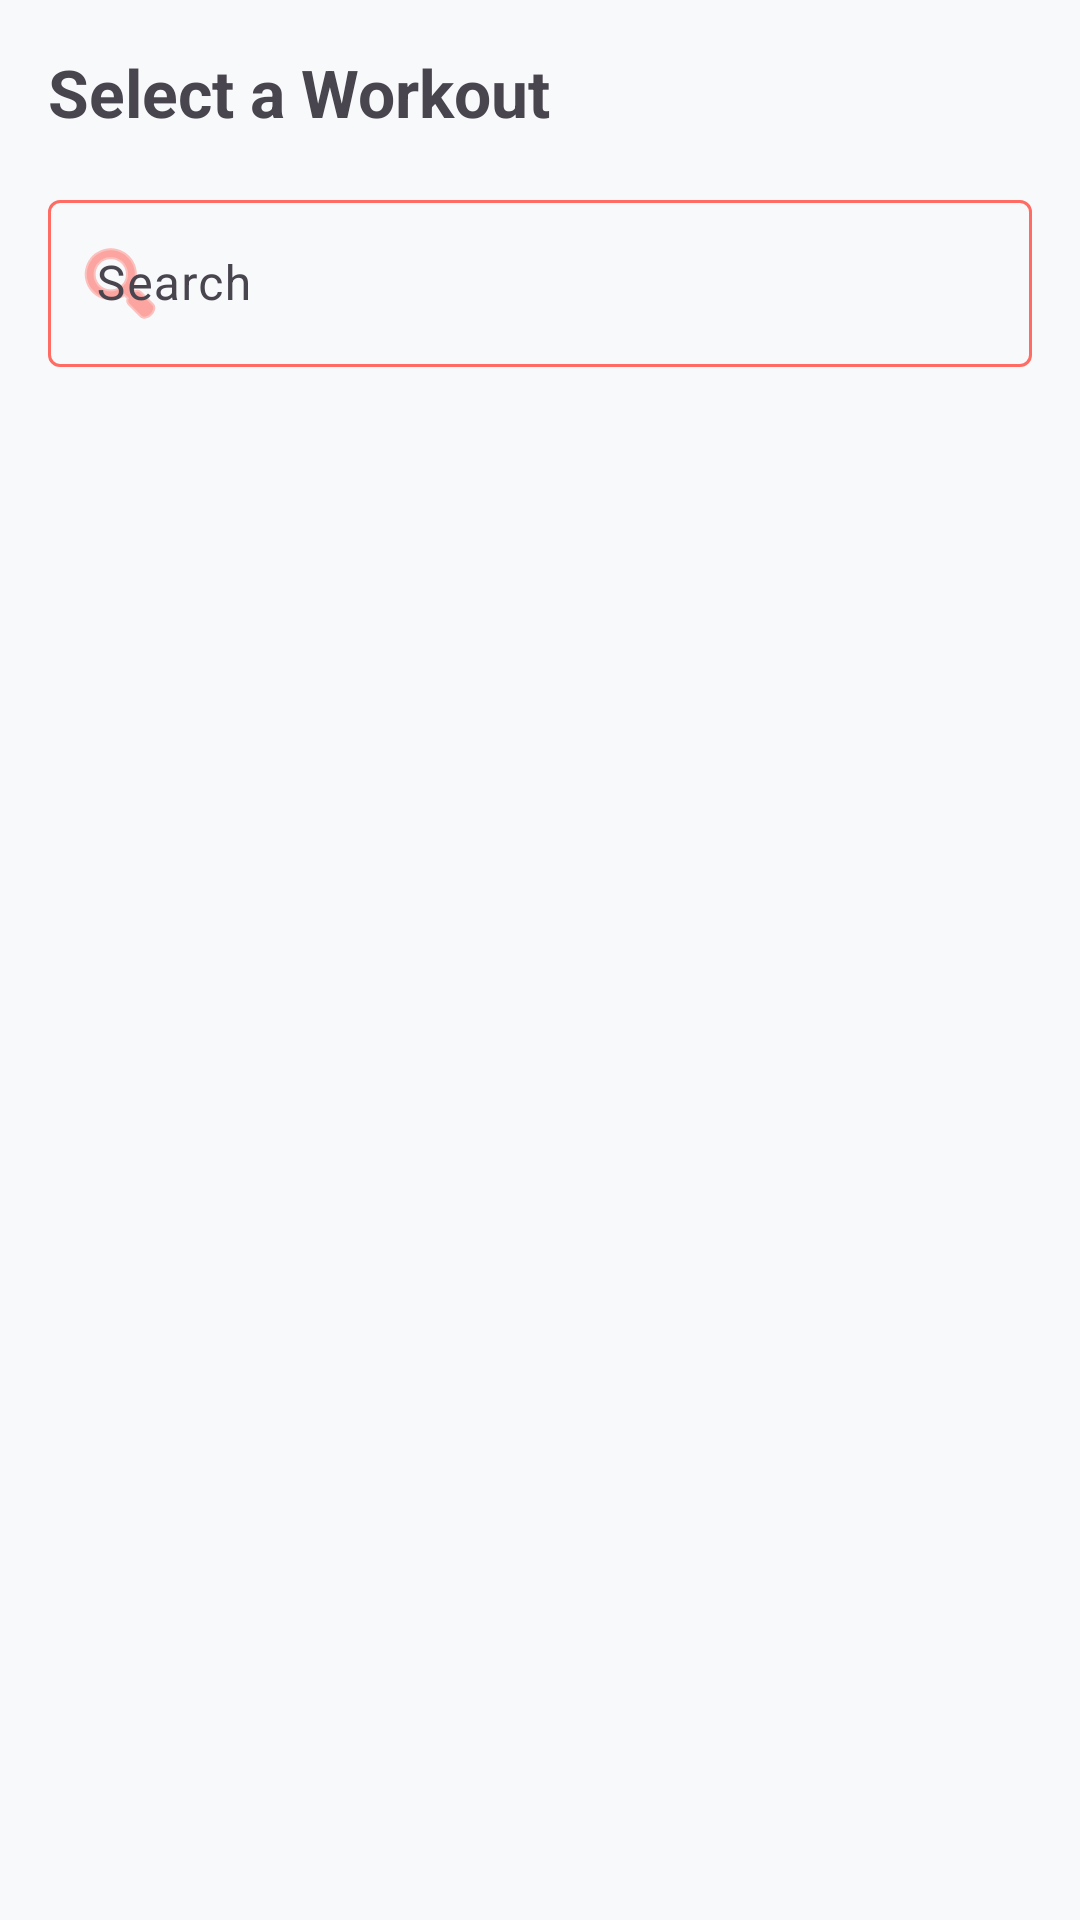

Produce the Android XML layout that renders to this screen, including the resource entries it uses.
<!-- AndroidManifest.xml: application theme Theme.ExLog -->
<!-- res/layout/fragment_session_start.xml -->
<?xml version="1.0" encoding="utf-8"?>
<LinearLayout xmlns:android="http://schemas.android.com/apk/res/android"
    xmlns:app="http://schemas.android.com/apk/res-auto"
    android:layout_width="match_parent"
    android:layout_height="match_parent"
    android:orientation="vertical">

    <TextView
        android:layout_width="match_parent"
        android:layout_height="wrap_content"
        android:text="@string/select_workout"
        android:textSize="22sp"
        android:textStyle="bold"
        android:padding="16dp" />

    <com.google.android.material.textfield.TextInputLayout
        android:layout_width="match_parent"
        android:layout_height="wrap_content"
        android:layout_marginHorizontal="16dp"
        android:hint="@string/search_hint"
        app:startIconDrawable="@android:drawable/ic_menu_search"
        app:startIconTint="@color/primary"
        app:endIconMode="clear_text"
        app:endIconTint="@color/primary"
        app:boxStrokeColor="@color/search_box_stroke"
        app:hintTextColor="@color/primary"
        style="@style/Widget.Material3.TextInputLayout.OutlinedBox">

        <com.google.android.material.textfield.TextInputEditText
            android:id="@+id/search_input"
            android:layout_width="match_parent"
            android:layout_height="wrap_content"
            android:inputType="text"
            android:maxLines="1" />
    </com.google.android.material.textfield.TextInputLayout>

    <TextView
        android:id="@+id/empty_text"
        android:layout_width="match_parent"
        android:layout_height="wrap_content"
        android:text="@string/no_workouts"
        android:textAlignment="center"
        android:padding="32dp"
        android:visibility="gone" />

    <androidx.recyclerview.widget.RecyclerView
        android:id="@+id/start_workout_recycler"
        android:layout_width="match_parent"
        android:layout_height="0dp"
        android:layout_weight="1"
        android:padding="8dp"
        android:clipToPadding="false" />

</LinearLayout>
<!-- resources referenced by this layout -->
<resources>
  <color name="primary">#FF6C63</color>
  <string name="no_workouts">No workouts yet. Go to Templates to add one!</string>
  <string name="search_hint">Search</string>
  <string name="select_workout">Select a Workout</string>
  <style name="Theme.ExLog" parent="Base.Theme.ExLog" />
  <style name="Base.Theme.ExLog" parent="Theme.Material3.DayNight.NoActionBar">
          <item name="colorPrimary">@color/primary</item>
          <item name="colorPrimaryDark">@color/primary_dark</item>
          <item name="colorSecondary">@color/secondary</item>
          <item name="colorOnPrimary">@color/on_primary</item>
          <item name="android:colorBackground">@color/background_light</item>
          <item name="colorSurface">@color/surface_light</item>
          <item name="android:textColorPrimary">@color/text_primary_light</item>
          <item name="android:textColorSecondary">@color/text_secondary_light</item>
          <item name="colorAccent">@color/primary</item>
      </style>
  <color name="primary_dark">#E0554D</color>
  <color name="secondary">#4ECDC4</color>
  <color name="on_primary">#FFFFFF</color>
  <color name="background_light">#F8F9FA</color>
  <color name="surface_light">#FFFFFF</color>
  <color name="text_primary_light">#1A1A2E</color>
  <color name="text_secondary_light">#6C757D</color>
</resources>
